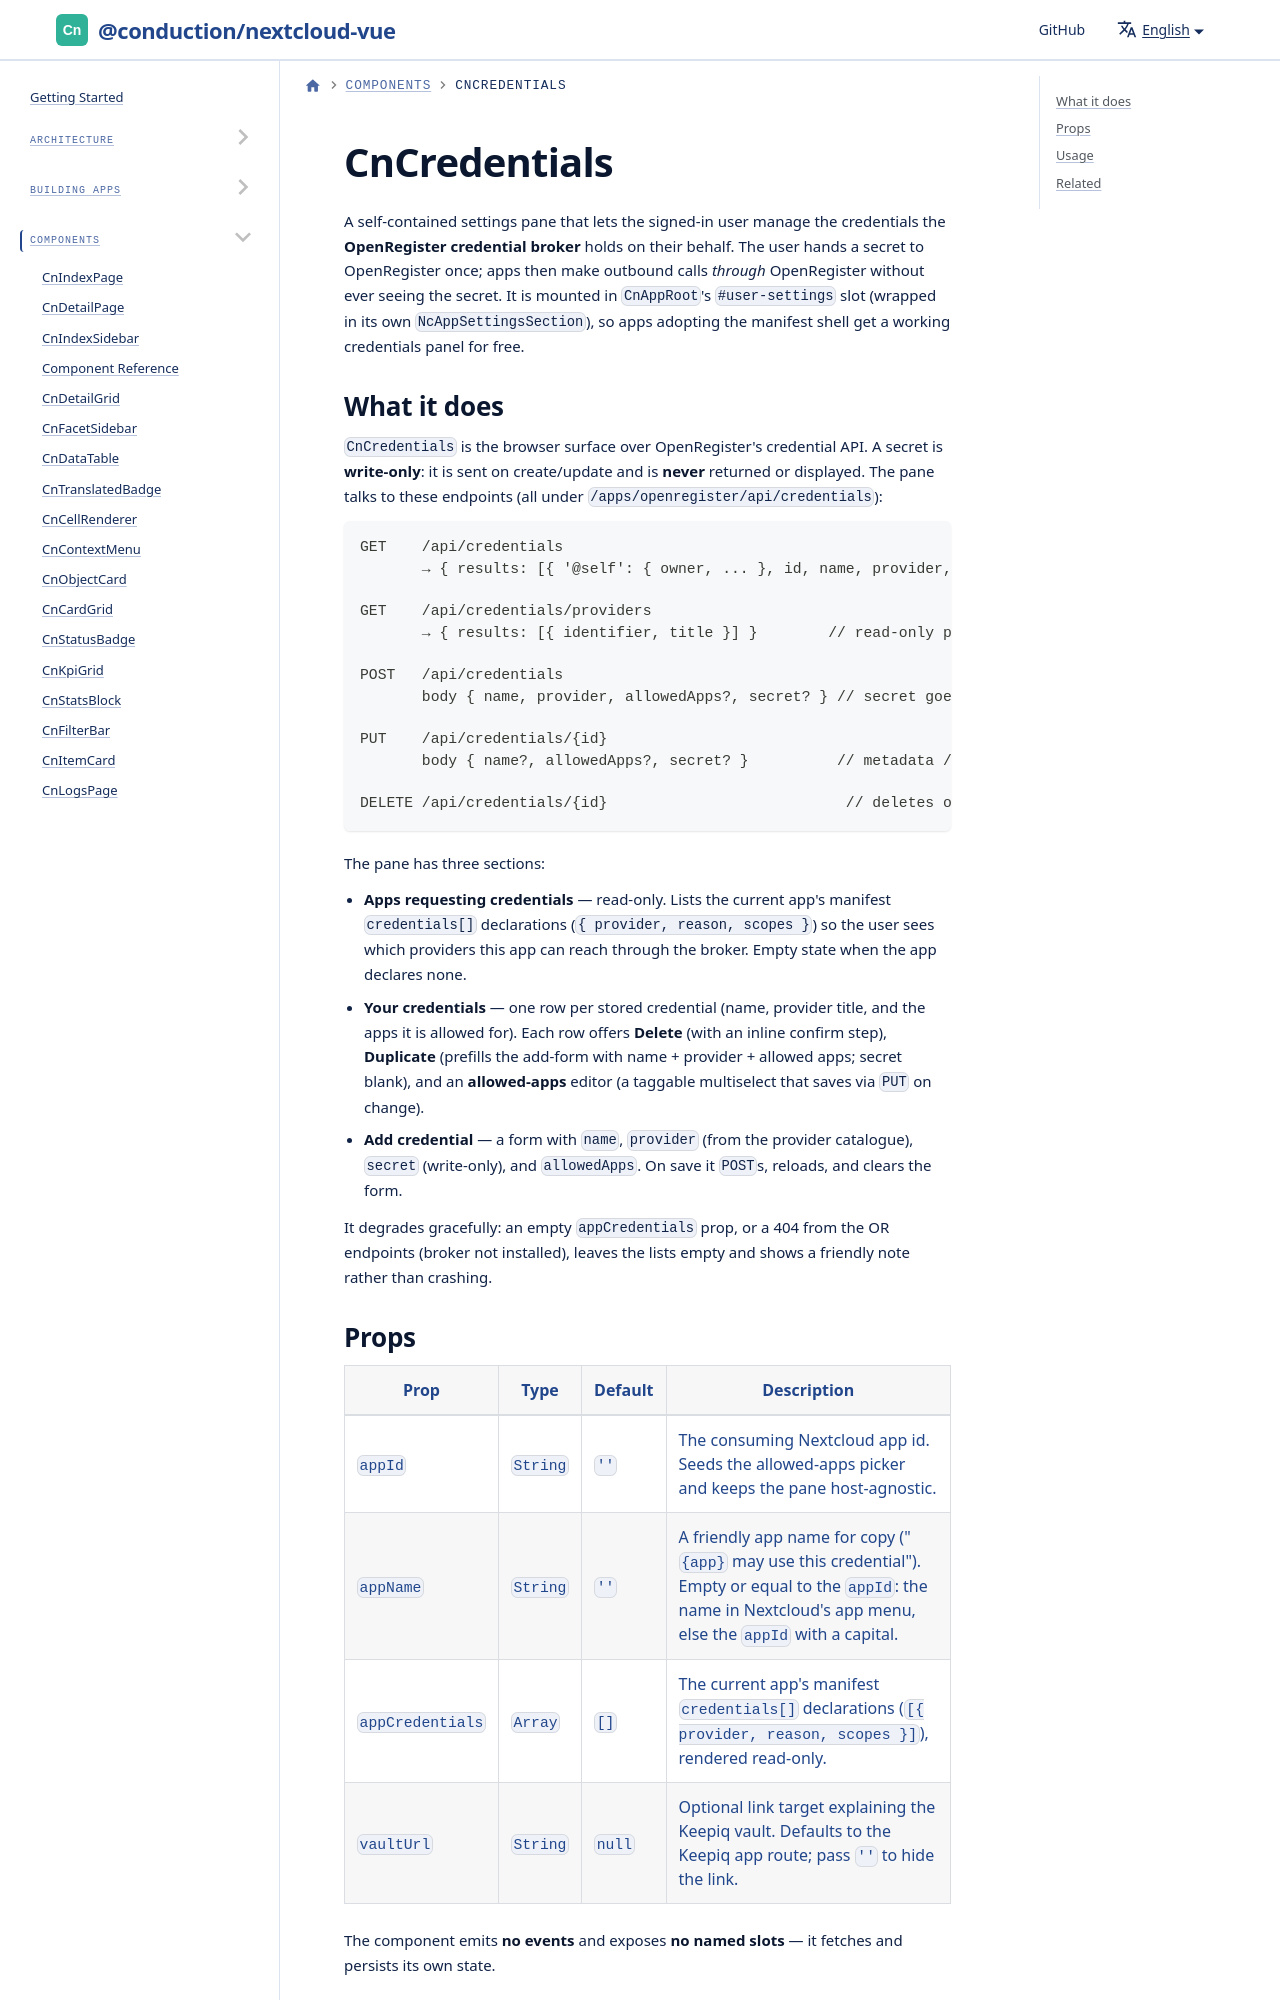

repository: ConductionNL/nextcloud-vue · page: docs/components/cn-credentials/index.html · generator: docusaurus

# CnCredentials

A self-contained settings pane that lets the signed-in user manage the
credentials the **OpenRegister credential broker** holds on their behalf. The
user hands a secret to OpenRegister once; apps then make outbound calls
*through* OpenRegister without ever seeing the secret. It is mounted in
`CnAppRoot`'s `#user-settings` slot (wrapped in its own `NcAppSettingsSection`),
so apps adopting the manifest shell get a working credentials panel for free.
